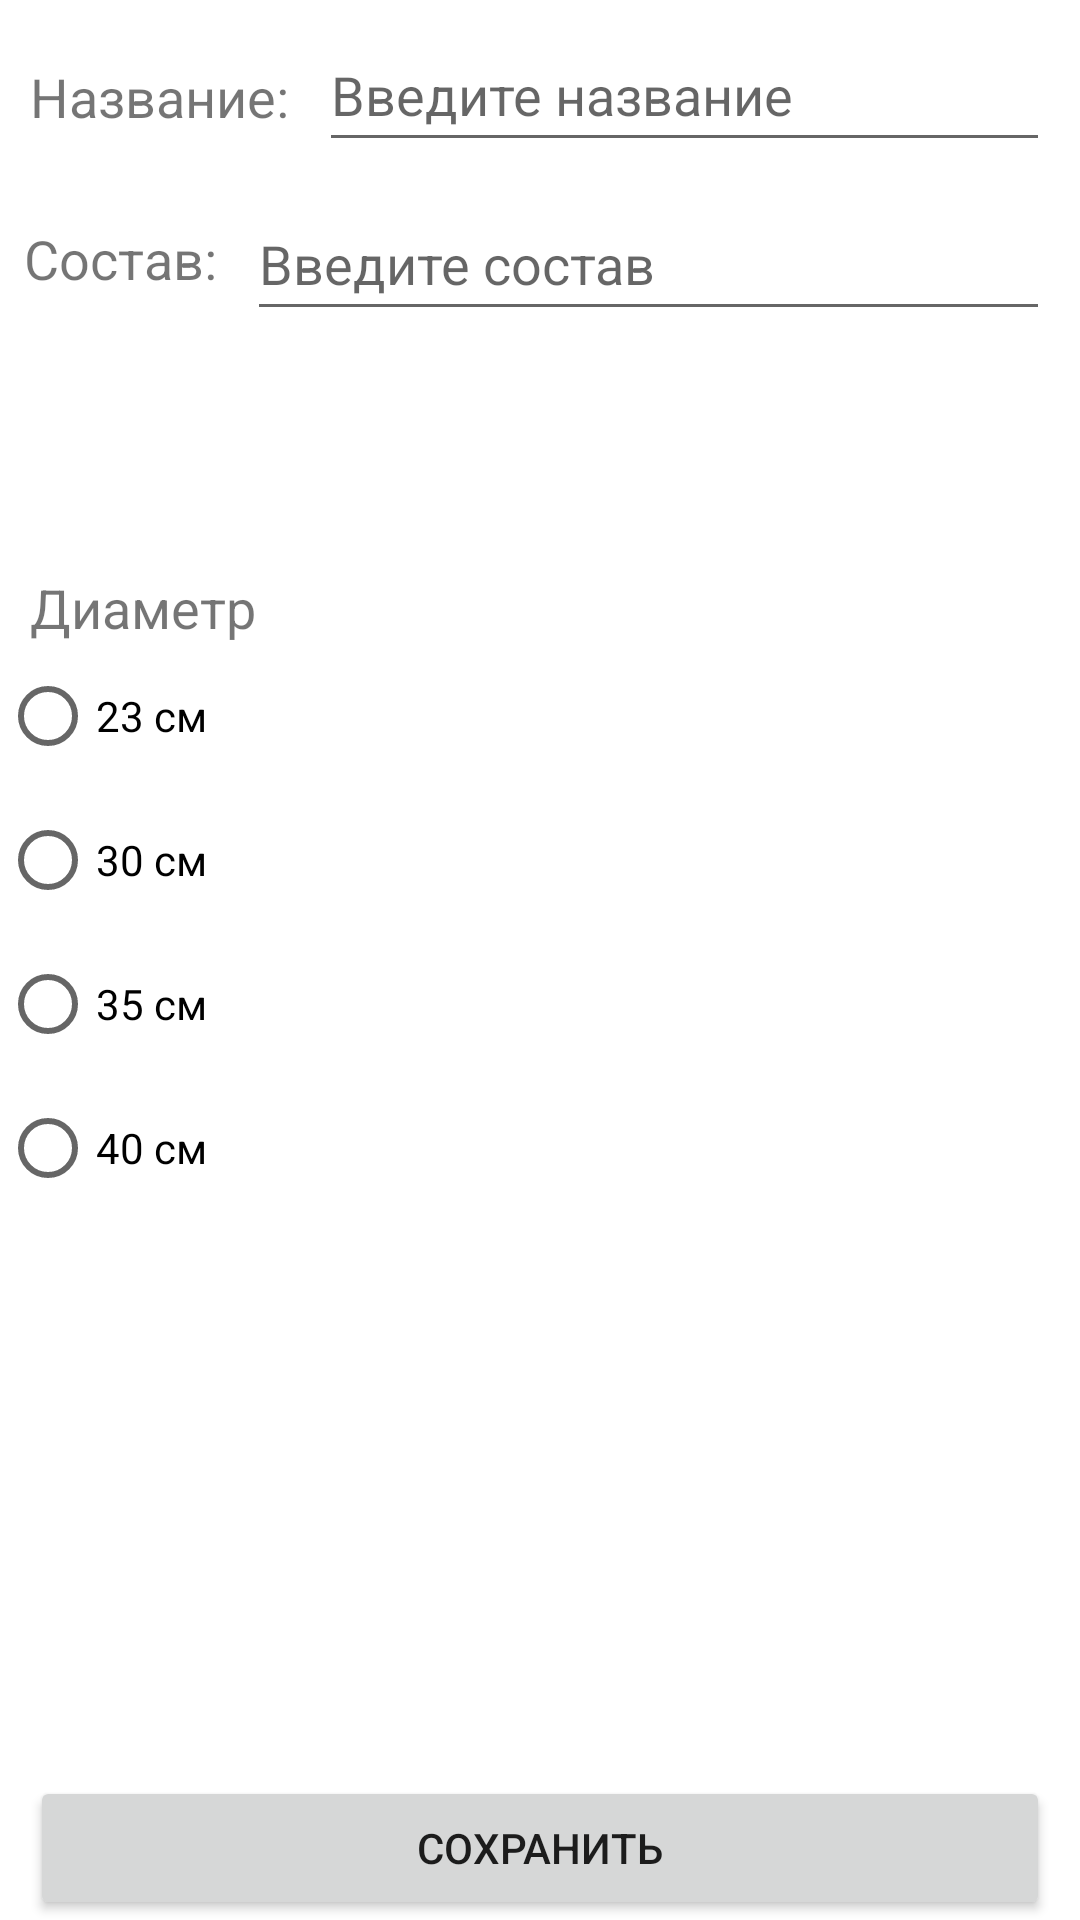

Android layout source for this screen:
<!-- AndroidManifest.xml: application theme Theme.PizzaApp -->
<!-- res/layout/activity_create_pizza.xml -->
<?xml version="1.0" encoding="utf-8"?>
<androidx.constraintlayout.widget.ConstraintLayout xmlns:android="http://schemas.android.com/apk/res/android"
    xmlns:app="http://schemas.android.com/apk/res-auto"
    xmlns:tools="http://schemas.android.com/tools"
    android:layout_width="match_parent"
    android:layout_height="match_parent"
    tools:context=".CreatePizzaActivity">

    <TextView
        android:id="@+id/tvName"
        android:layout_width="0dp"
        android:layout_height="20dp"
        android:layout_marginHorizontal="10dp"
        android:layout_marginVertical="20dp"
        android:text="@string/tv_name"
        android:textSize="18sp"
        app:layout_constraintStart_toStartOf="parent"
        app:layout_constraintTop_toTopOf="parent" />

    <EditText
        android:id="@+id/etPizzaName"
        android:layout_width="0dp"
        android:layout_height="wrap_content"
        android:layout_marginHorizontal="10dp"
        android:layout_marginVertical="0dp"
        android:ems="10"
        android:hint="@string/name_hint"
        android:inputType="text"
        android:minHeight="48dp"
        app:layout_constraintBottom_toBottomOf="@+id/tvName"
        app:layout_constraintEnd_toEndOf="parent"
        app:layout_constraintStart_toEndOf="@+id/tvName"
        app:layout_constraintTop_toTopOf="@+id/tvName"
        tools:ignore="TextContrastCheck"
        android:importantForAutofill="no" />

    <TextView
        android:id="@+id/tvTopping"
        android:layout_width="0dp"
        android:layout_height="wrap_content"
        android:layout_marginHorizontal="10dp"
        android:layout_marginVertical="20dp"
        android:layout_marginStart="8dp"
        android:text="@string/tv_topping"
        android:textSize="18sp"
        app:layout_constraintStart_toStartOf="parent"
        app:layout_constraintTop_toBottomOf="@+id/etPizzaName" />

    <EditText
        android:id="@+id/etPizzaTopping"
        android:layout_width="0dp"
        android:layout_height="wrap_content"
        android:layout_marginHorizontal="10dp"
        android:layout_marginVertical="20dp"
        android:ems="10"
        android:hint="@string/topping_hint"
        android:importantForAutofill="no"
        android:inputType="text"
        android:minHeight="48dp"
        app:layout_constraintBottom_toBottomOf="@+id/tvTopping"
        app:layout_constraintEnd_toEndOf="parent"
        app:layout_constraintStart_toEndOf="@+id/tvTopping"
        app:layout_constraintTop_toTopOf="@+id/tvTopping"
        tools:ignore="TextContrastCheck" />

    <TextView
        android:id="@+id/tvDiameter"
        android:layout_width="0dp"
        android:layout_height="wrap_content"
        android:layout_marginTop="80dp"
        android:layout_marginHorizontal="10dp"
        android:text="@string/tv_diameter"
        android:textSize="18sp"
        app:layout_constraintEnd_toEndOf="parent"
        app:layout_constraintStart_toStartOf="parent"
        app:layout_constraintTop_toBottomOf="@+id/etPizzaTopping" />

    <RadioGroup
        android:id="@+id/rgDiameter"
        android:layout_width="0dp"
        android:layout_height="wrap_content"
        app:layout_constraintEnd_toEndOf="parent"
        app:layout_constraintStart_toStartOf="parent"
        app:layout_constraintTop_toBottomOf="@+id/tvDiameter">

        <RadioButton
            android:id="@+id/rbD23"
            android:layout_width="match_parent"
            android:layout_height="wrap_content"
            android:text="@string/rb_23" />

        <RadioButton
            android:id="@+id/rbD30"
            android:layout_width="match_parent"
            android:layout_height="wrap_content"
            android:text="@string/rb_30" />

        <RadioButton
            android:id="@+id/rbD35"
            android:layout_width="match_parent"
            android:layout_height="wrap_content"
            android:text="@string/rb_35" />

        <RadioButton
            android:id="@+id/rbD40"
            android:layout_width="match_parent"
            android:layout_height="wrap_content"
            android:text="@string/rb_40" />
    </RadioGroup>

    <Button
        android:id="@+id/btnSave"
        android:layout_width="0dp"
        android:layout_height="wrap_content"
        android:layout_marginHorizontal="10dp"
        android:text="@string/btn_save"
        app:layout_constraintBottom_toBottomOf="parent"
        app:layout_constraintEnd_toEndOf="parent"
        app:layout_constraintStart_toStartOf="parent" />

</androidx.constraintlayout.widget.ConstraintLayout>
<!-- resources referenced by this layout -->
<resources>
  <string name="btn_save">Сохранить</string>
  <string name="name_hint">Введите название</string>
  <string name="rb_23">23 см</string>
  <string name="rb_30">30 см</string>
  <string name="rb_35">35 см</string>
  <string name="rb_40">40 см</string>
  <string name="topping_hint">Введите состав</string>
  <string name="tv_diameter">Диаметр</string>
  <string name="tv_name">Название:</string>
  <string name="tv_topping">Cостав:</string>
  <style name="Theme.PizzaApp" parent="Theme.MaterialComponents.DayNight.DarkActionBar">
          
          <item name="colorPrimary">@color/pizza_green</item>
          <item name="colorPrimaryVariant">@color/pizza_green_dark</item>
          <item name="colorOnPrimary">@color/white</item>
          
          <item name="colorSecondary">@color/pizza_green</item>
          <item name="colorSecondaryVariant">@color/pizza_green_dark</item>
          <item name="colorOnSecondary">@color/black</item>
          
          <item name="android:statusBarColor" tools:targetApi="l">?attr/colorPrimaryVariant</item>
          
      </style>
  <color name="pizza_green">#4E7808</color>
  <color name="pizza_green_dark">#3D5C06</color>
  <color name="white">#FFFFFFFF</color>
  <color name="black">#FF000000</color>
</resources>
